Run: headless pygame with SDL's dummy video driver; simulated clock (each Clock.tick advances the game by its frame time, no real sleeping); random seed 0; keys injected as events and as key.get_pressed() state; no mouse input.
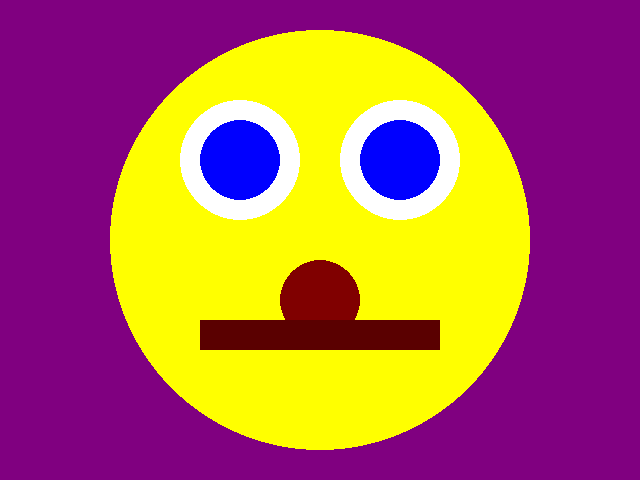
Frame 1 of 4 · flips 1–60 · no input
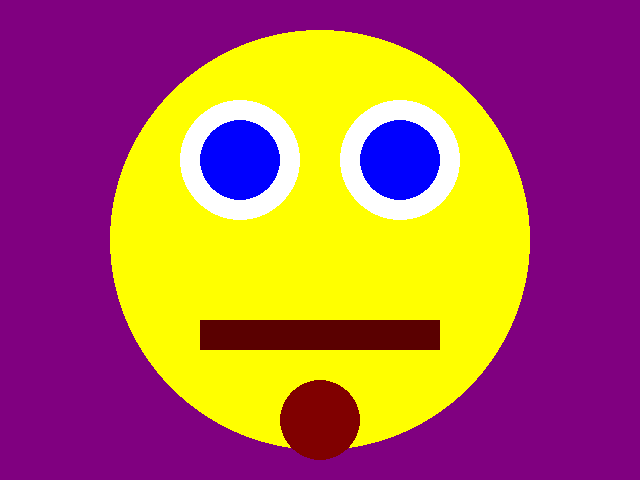
Frame 2 of 4 · flips 61–180 · tapped SPACE, RETURN · held RIGHT (→), D
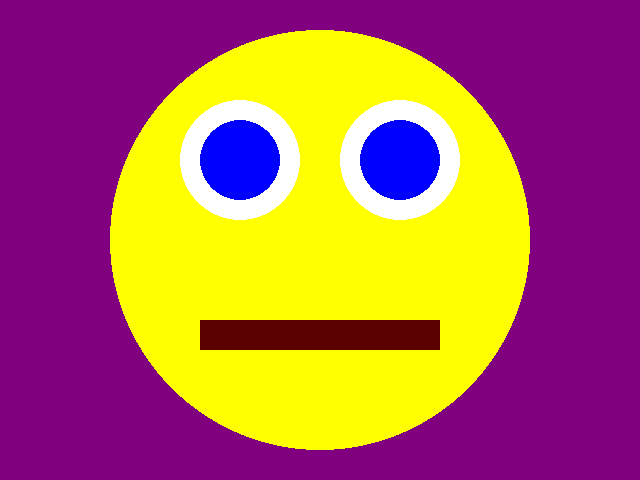
Frame 3 of 4 · flips 181–300 · held DOWN (↓), S
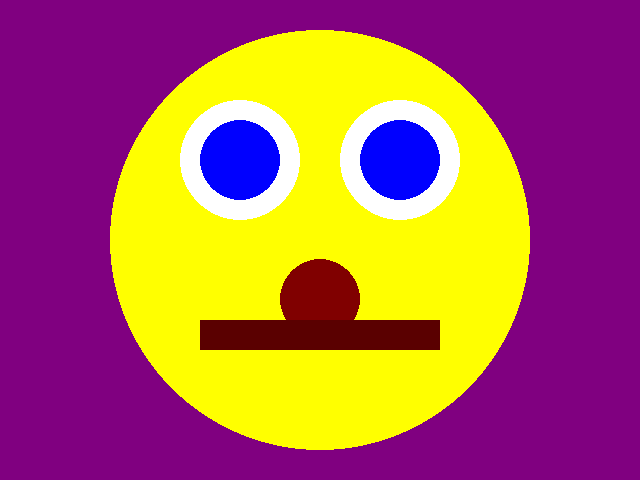
Frame 4 of 4 · flips 301–420 · held LEFT (←), A, UP (↑), W

The pygame program that drew these frames:


import pygame
import sys

pygame.init()
pygame.display.set_caption('Animation')
screen = pygame.display.set_mode((640, 480))

clock = pygame.time.Clock()

nose_y_position = 240

while True:
    clock.tick(60)
    for event in pygame.event.get():
        if event.type == pygame.QUIT:
            sys.exit()
    screen.fill((128, 0, 128))

    # Big yellow Circle
    pygame.draw.circle(screen, (255, 255, 0), (320, 240), 210)

    # Left Eye
    pygame.draw.circle(screen, (255, 255, 255), (240, 160), 60)
    pygame.draw.circle(screen, (0, 0, 255), (240, 160), 40)

    # Right Eye
    pygame.draw.circle(screen, (255, 255, 255), (400, 160), 60)
    pygame.draw.circle(screen, (0, 0, 255), (400, 160), 40)

    # nose
    nose_y_position = nose_y_position + 1
    if nose_y_position > 600:
        nose_y_position = 240
    pygame.draw.circle(screen, (128, 0, 0), (320, nose_y_position), 40)

    # Mouth
    pygame.draw.rect(screen, (90, 0, 0), (200, 320, 240, 30))

    pygame.display.update()
